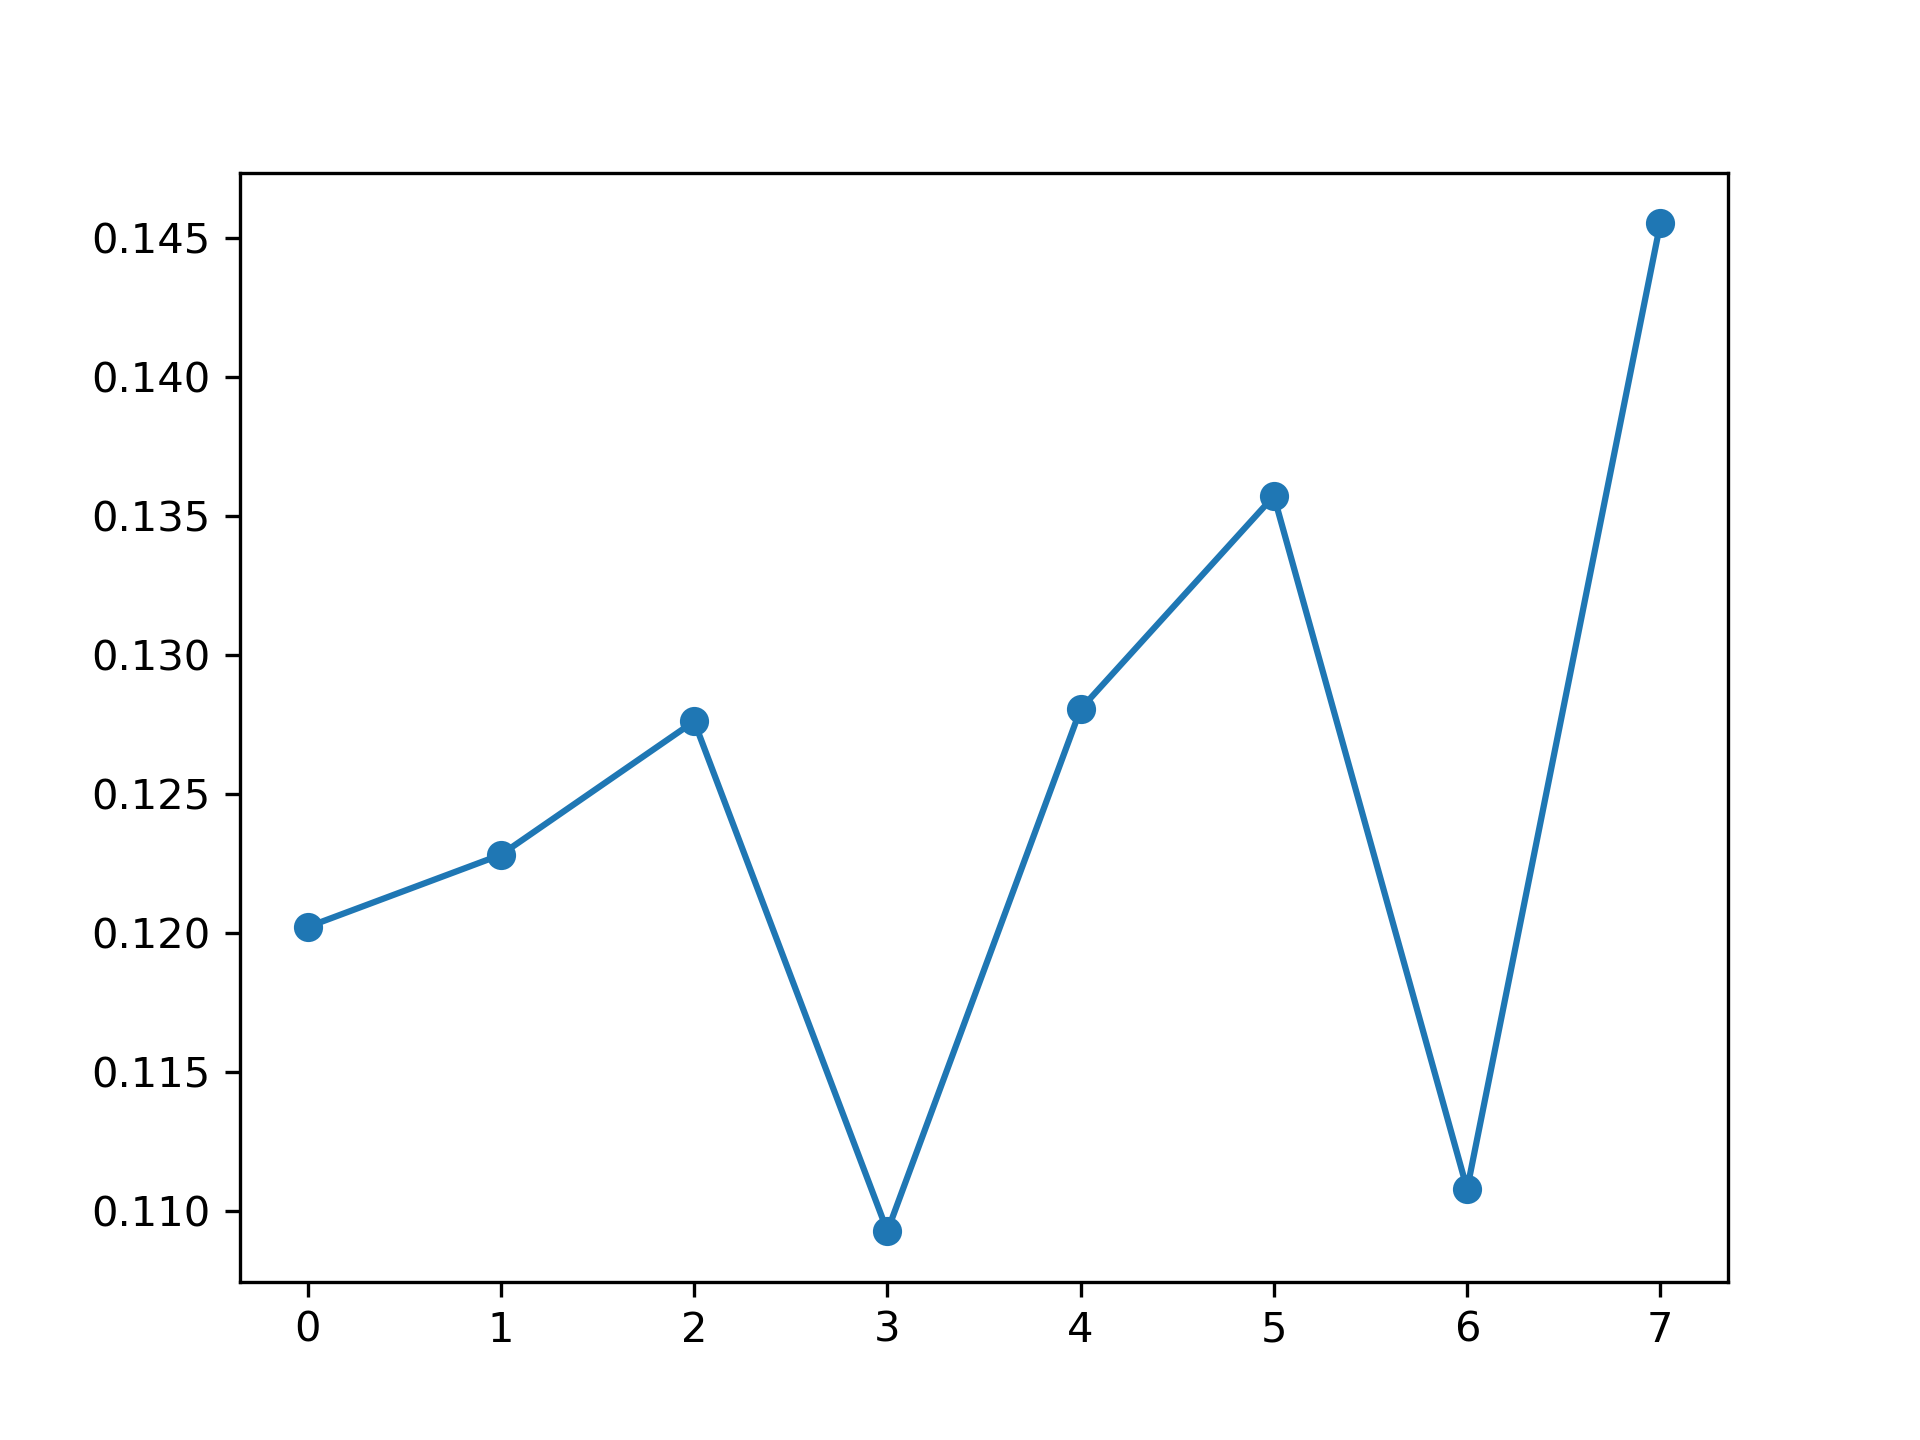

The table this chart was drawn from, first rows:
, feature_name, instance_level, global_attention
0, PM_US Post, 0.1202, 0.1262
1, DEWP, 0.1228, 0.124
2, HUMI, 0.1276, 0.125
3, PRES, 0.1093, 0.1247
4, TEMP, 0.1281, 0.1264
5, Iws, 0.1357, 0.1247
6, precipitation, 0.1108, 0.1245
7, Iprec, 0.1455, 0.1244
